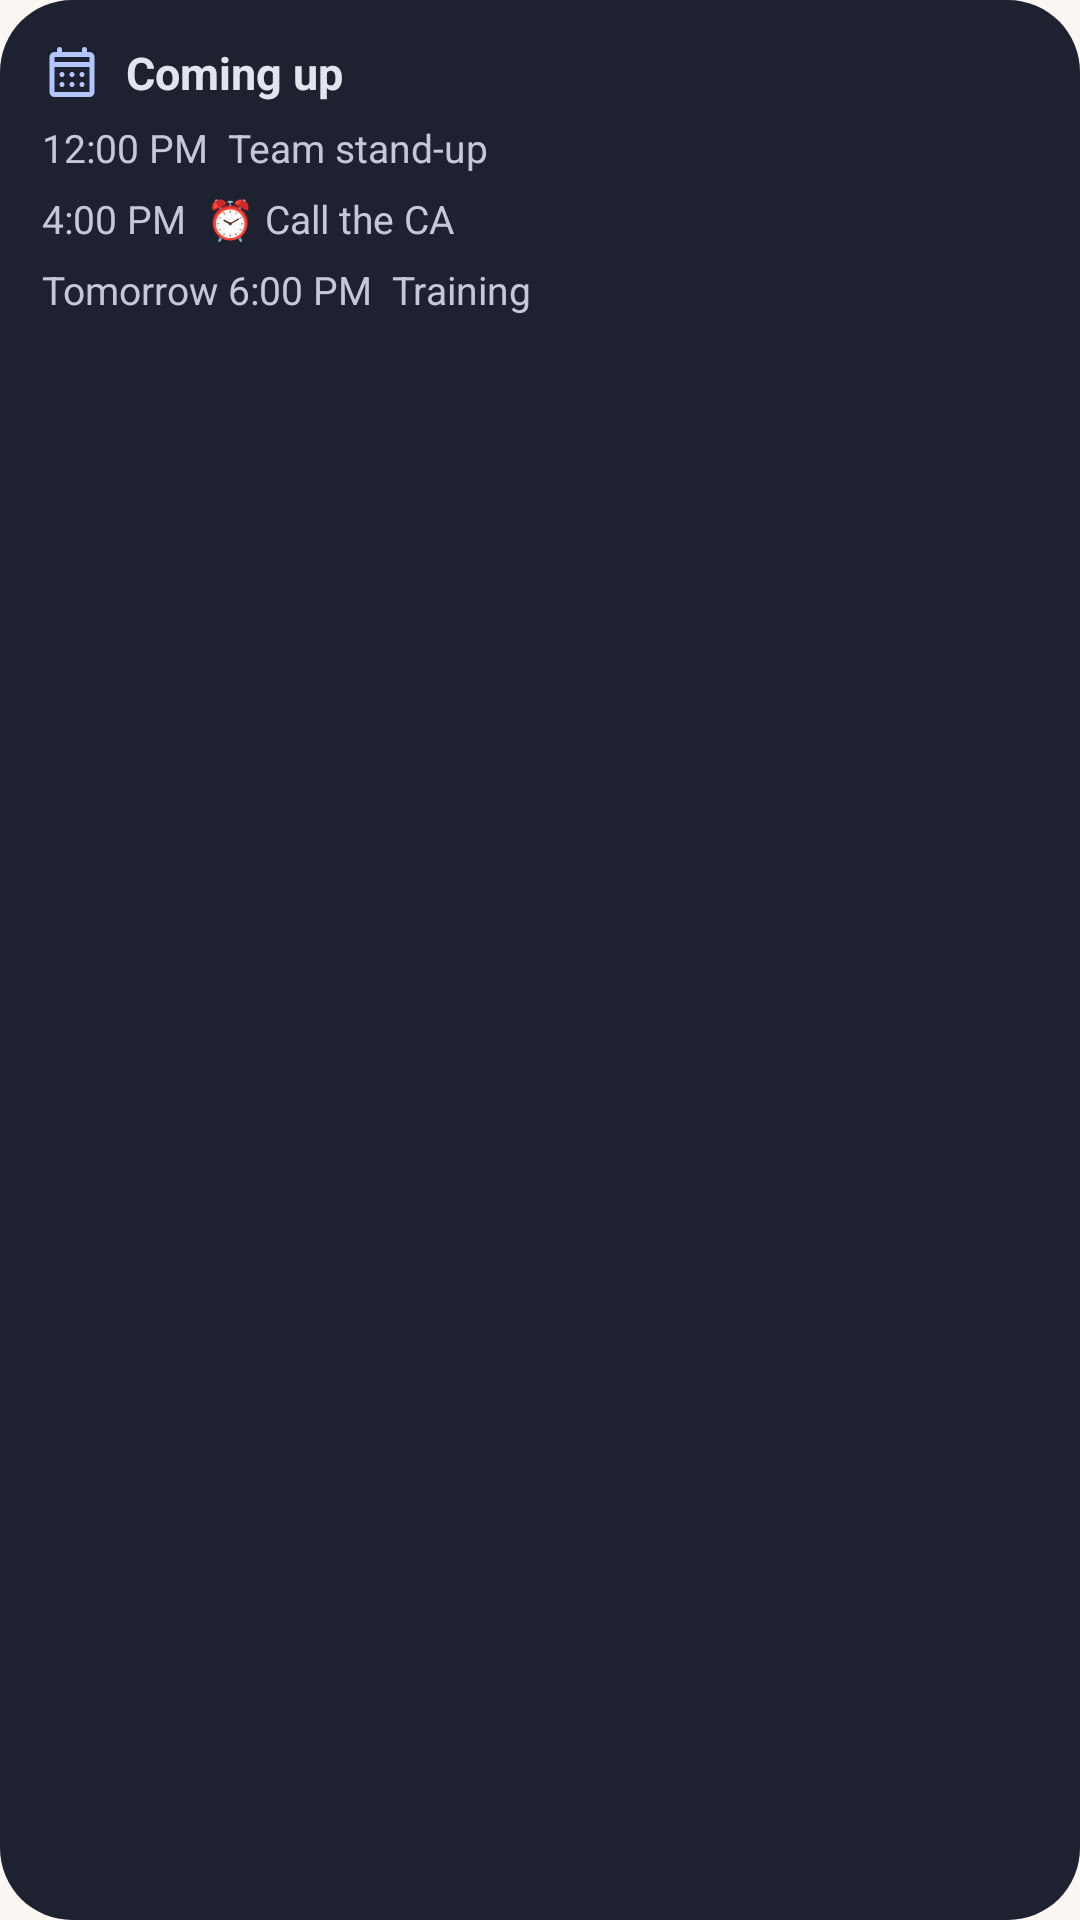

This screen was rendered from an Android layout file. Write that file and the resources it references.
<!-- AndroidManifest.xml: application theme Theme.EchoMind -->
<!-- res/layout/widget_preview_agenda.xml -->
<?xml version="1.0" encoding="utf-8"?>
<LinearLayout xmlns:android="http://schemas.android.com/apk/res/android" android:layout_width="match_parent" android:layout_height="match_parent"
    android:orientation="vertical" android:padding="14dp" android:background="@drawable/widget_preview_bg">
    <LinearLayout android:layout_width="match_parent" android:layout_height="wrap_content" android:orientation="horizontal" android:gravity="center_vertical">
        <ImageView android:layout_width="20dp" android:layout_height="20dp" android:src="@drawable/ic_w_calendar_month" android:tint="#FFB4C5FF" />
        <TextView android:layout_width="wrap_content" android:layout_height="wrap_content" android:layout_marginStart="8dp"
            android:text="Coming up" android:textColor="#FFE3E4EE" android:textSize="15sp" android:textStyle="bold" android:maxLines="1" />
    </LinearLayout>
    <TextView android:layout_width="wrap_content" android:layout_height="wrap_content" android:layout_marginTop="6dp"
        android:text="12:00 PM  Team stand-up" android:textColor="#FFC5C8D6" android:textSize="13sp" android:maxLines="1" />
    <TextView android:layout_width="wrap_content" android:layout_height="wrap_content" android:layout_marginTop="6dp"
        android:text="4:00 PM  ⏰ Call the CA" android:textColor="#FFC5C8D6" android:textSize="13sp" android:maxLines="1" />
    <TextView android:layout_width="wrap_content" android:layout_height="wrap_content" android:layout_marginTop="6dp"
        android:text="Tomorrow 6:00 PM  Training" android:textColor="#FFC5C8D6" android:textSize="13sp" android:maxLines="1" />
</LinearLayout>
<!-- resources referenced by this layout -->
<resources>
  <!-- drawable ic_w_calendar_month (drawable) -->
  <?xml version="1.0" encoding="utf-8"?>
  <vector xmlns:android="http://schemas.android.com/apk/res/android" android:width="24dp" android:height="24dp" android:viewportWidth="960" android:viewportHeight="960">
    <group android:translateY="960">
      <path android:fillColor="#FFFFFFFF" android:pathData="M200-80q-33 0-56.5-23.5T120-160v-560q0-33 23.5-56.5T200-800h40v-40q0-17 11.5-28.5T280-880q17 0 28.5 11.5T320-840v40h320v-40q0-17 11.5-28.5T680-880q17 0 28.5 11.5T720-840v40h40q33 0 56.5 23.5T840-720v560q0 33-23.5 56.5T760-80H200Zm0-80h560v-400H200v400Zm0-480h560v-80H200v80Zm0 0v-80 80Zm280 240q-17 0-28.5-11.5T440-440q0-17 11.5-28.5T480-480q17 0 28.5 11.5T520-440q0 17-11.5 28.5T480-400Zm-160 0q-17 0-28.5-11.5T280-440q0-17 11.5-28.5T320-480q17 0 28.5 11.5T360-440q0 17-11.5 28.5T320-400Zm320 0q-17 0-28.5-11.5T600-440q0-17 11.5-28.5T640-480q17 0 28.5 11.5T680-440q0 17-11.5 28.5T640-400ZM480-240q-17 0-28.5-11.5T440-280q0-17 11.5-28.5T480-320q17 0 28.5 11.5T520-280q0 17-11.5 28.5T480-240Zm-160 0q-17 0-28.5-11.5T280-280q0-17 11.5-28.5T320-320q17 0 28.5 11.5T360-280q0 17-11.5 28.5T320-240Zm320 0q-17 0-28.5-11.5T600-280q0-17 11.5-28.5T640-320q17 0 28.5 11.5T680-280q0 17-11.5 28.5T640-240Z"/>
    </group>
  </vector>
  <!-- drawable widget_preview_bg (drawable) -->
  <?xml version="1.0" encoding="utf-8"?>
  <shape xmlns:android="http://schemas.android.com/apk/res/android" android:shape="rectangle">
      <solid android:color="#FF1E2230"/>
      <corners android:radius="24dp"/>
  </shape>
  <style name="Theme.EchoMind" parent="android:Theme.Material.Light.NoActionBar">
          <item name="android:windowBackground">@color/bg</item>
          <item name="android:statusBarColor">@android:color/transparent</item>
          <item name="android:navigationBarColor">@android:color/transparent</item>
          <item name="android:windowLightStatusBar">true</item>
      </style>
  <color name="bg">#FBF8F4</color>
</resources>
